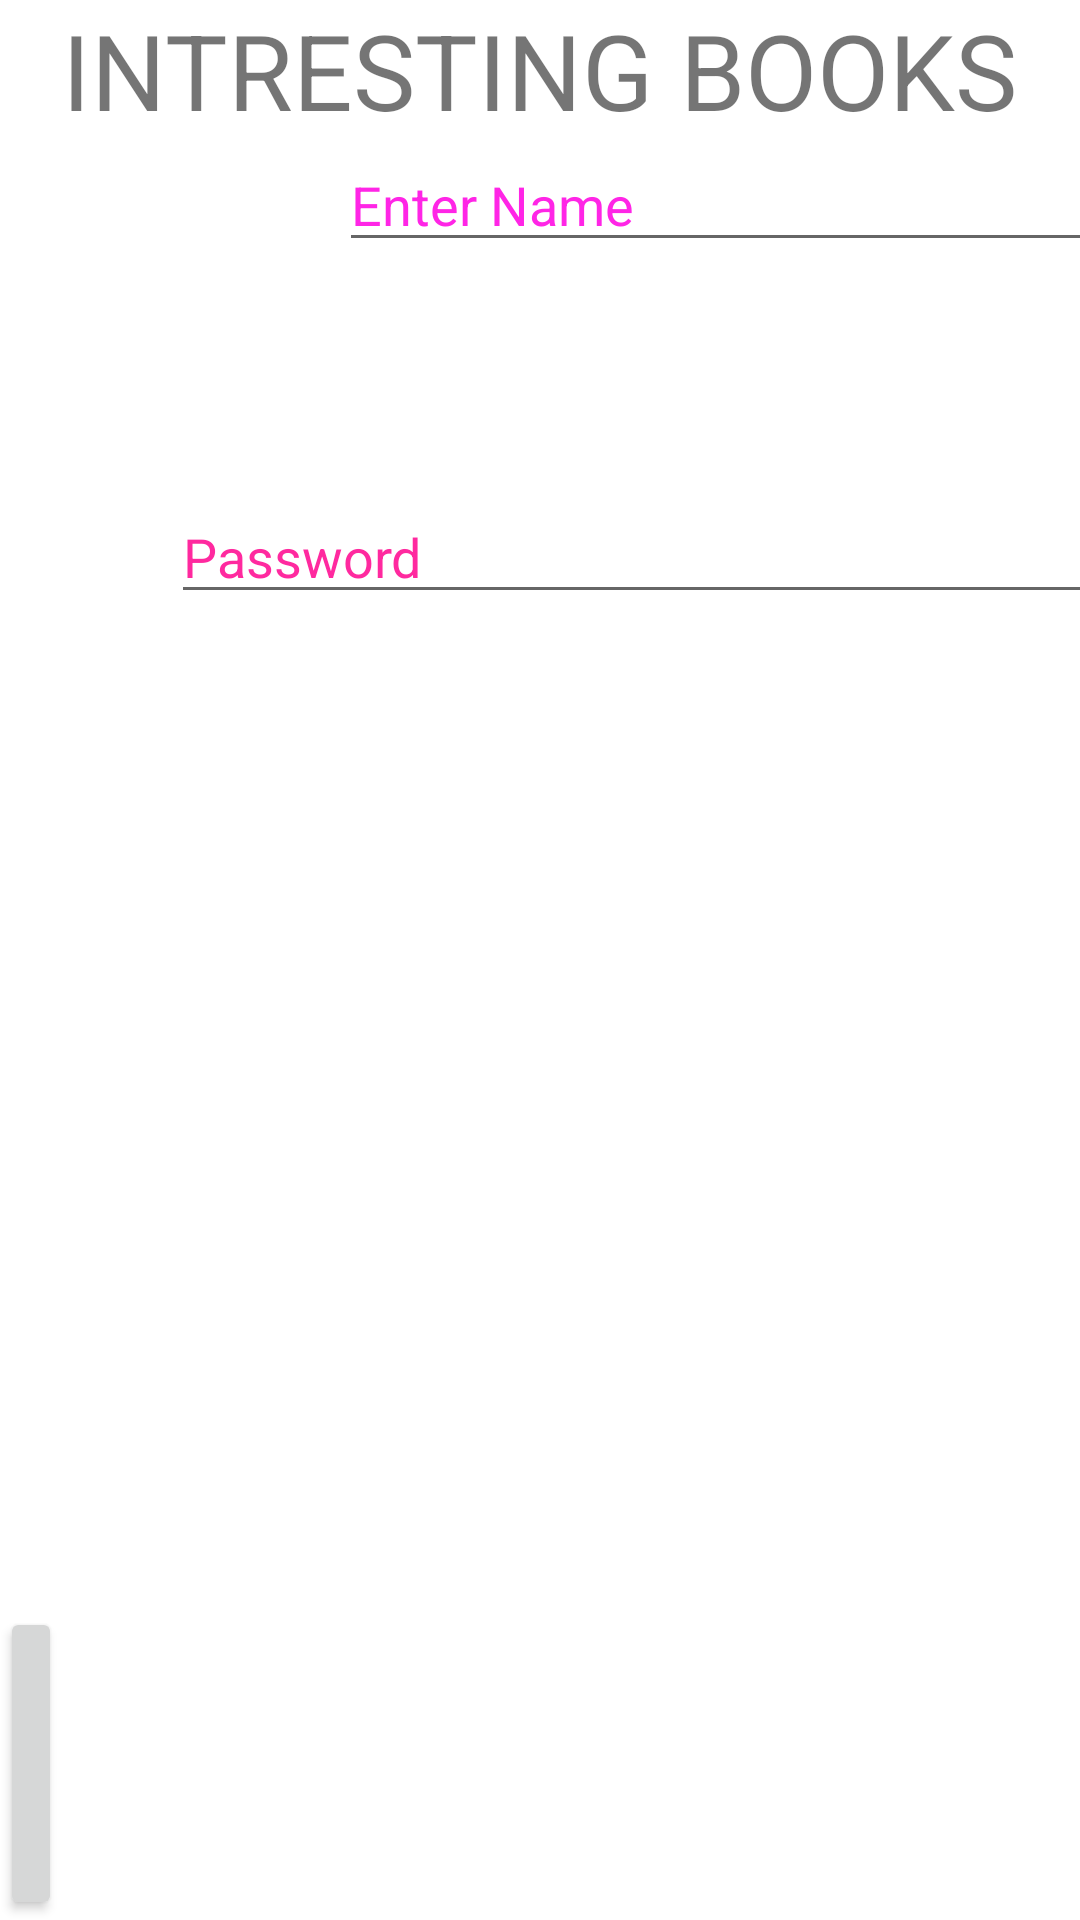

Layout XML and referenced resources for this Android screen:
<!-- AndroidManifest.xml: application theme Theme.Blibrary -->
<!-- res/layout/activity_main.xml -->
<?xml version="1.0" encoding="utf-8"?>
<RelativeLayout xmlns:android="http://schemas.android.com/apk/res/android"
    android:layout_width="match_parent" android:layout_height="match_parent">


    <TextView android:text = "INTRESTING BOOKS" android:layout_width="wrap_content"
        android:layout_height = "wrap_content"
        android:id = "@+id/textview"
        android:textSize = "35dp"
        android:layout_alignParentTop = "true"
        android:layout_centerHorizontal = "true" />

    <EditText
        android:id="@+id/editText"
        android:layout_width="wrap_content"
        android:layout_height="wrap_content"
        android:layout_alignParentStart="true"
        android:layout_alignParentLeft="true"
        android:layout_alignParentEnd="true"
        android:layout_alignParentRight="true"
        android:layout_marginStart="113dp"
        android:layout_marginLeft="113dp"
        android:layout_marginTop="46dp"
        android:layout_marginEnd="-113dp"
        android:layout_marginRight="-113dp"
        android:focusable="true"
        android:hint="Enter Name"
        android:textColorHighlight="#ff7eff15"
        android:textColorHint="#ffff25e6" />

    <EditText
        android:id="@+id/editText2"
        android:layout_width="wrap_content"
        android:layout_height="wrap_content"
        android:layout_below="@+id/editText"
        android:layout_alignEnd="@+id/editText"
        android:layout_alignRight="@+id/editText"
        android:layout_alignParentStart="true"
        android:layout_alignParentLeft="true"
        android:layout_marginStart="57dp"
        android:layout_marginLeft="57dp"
        android:layout_marginTop="76dp"
        android:layout_marginEnd="-57dp"
        android:layout_marginRight="-57dp"
        android:ems="10"
        android:hint="Password"
        android:inputType="textPassword"
        android:textColorHint="#ffff299f" />

    <Button
        android:layout_width="wrap_content"
        android:layout_height="wrap_content"
        android:text="login"
        android:id="@+id/button"
        android:layout_alignParentBottom="true"
        android:layout_toLeftOf="@+id/textview"
        android:layout_toStartOf="@+id/textview" />


</RelativeLayout>
<!-- resources referenced by this layout -->
<resources>
  <style name="Theme.Blibrary" parent="Theme.MaterialComponents.DayNight.DarkActionBar">
          
          <item name="colorPrimary">@color/purple_500</item>
          <item name="colorPrimaryVariant">@color/purple_700</item>
          <item name="colorOnPrimary">@color/colob</item>
          
          <item name="colorSecondary">@color/teal_200</item>
          <item name="colorSecondaryVariant">@color/teal_700</item>
          <item name="colorOnSecondary">@color/black</item>
          
          <item name="android:statusBarColor" tools:targetApi="l">?attr/colorPrimaryVariant</item>
          
      </style>
  <color name="purple_500">#FF6200EE</color>
  <color name="purple_700">#FF3700B3</color>
  <color name="colob">#FA8888</color>
  <color name="teal_200">#FF03DAC5</color>
  <color name="teal_700">#FF018786</color>
  <color name="black">#FF000000</color>
</resources>
